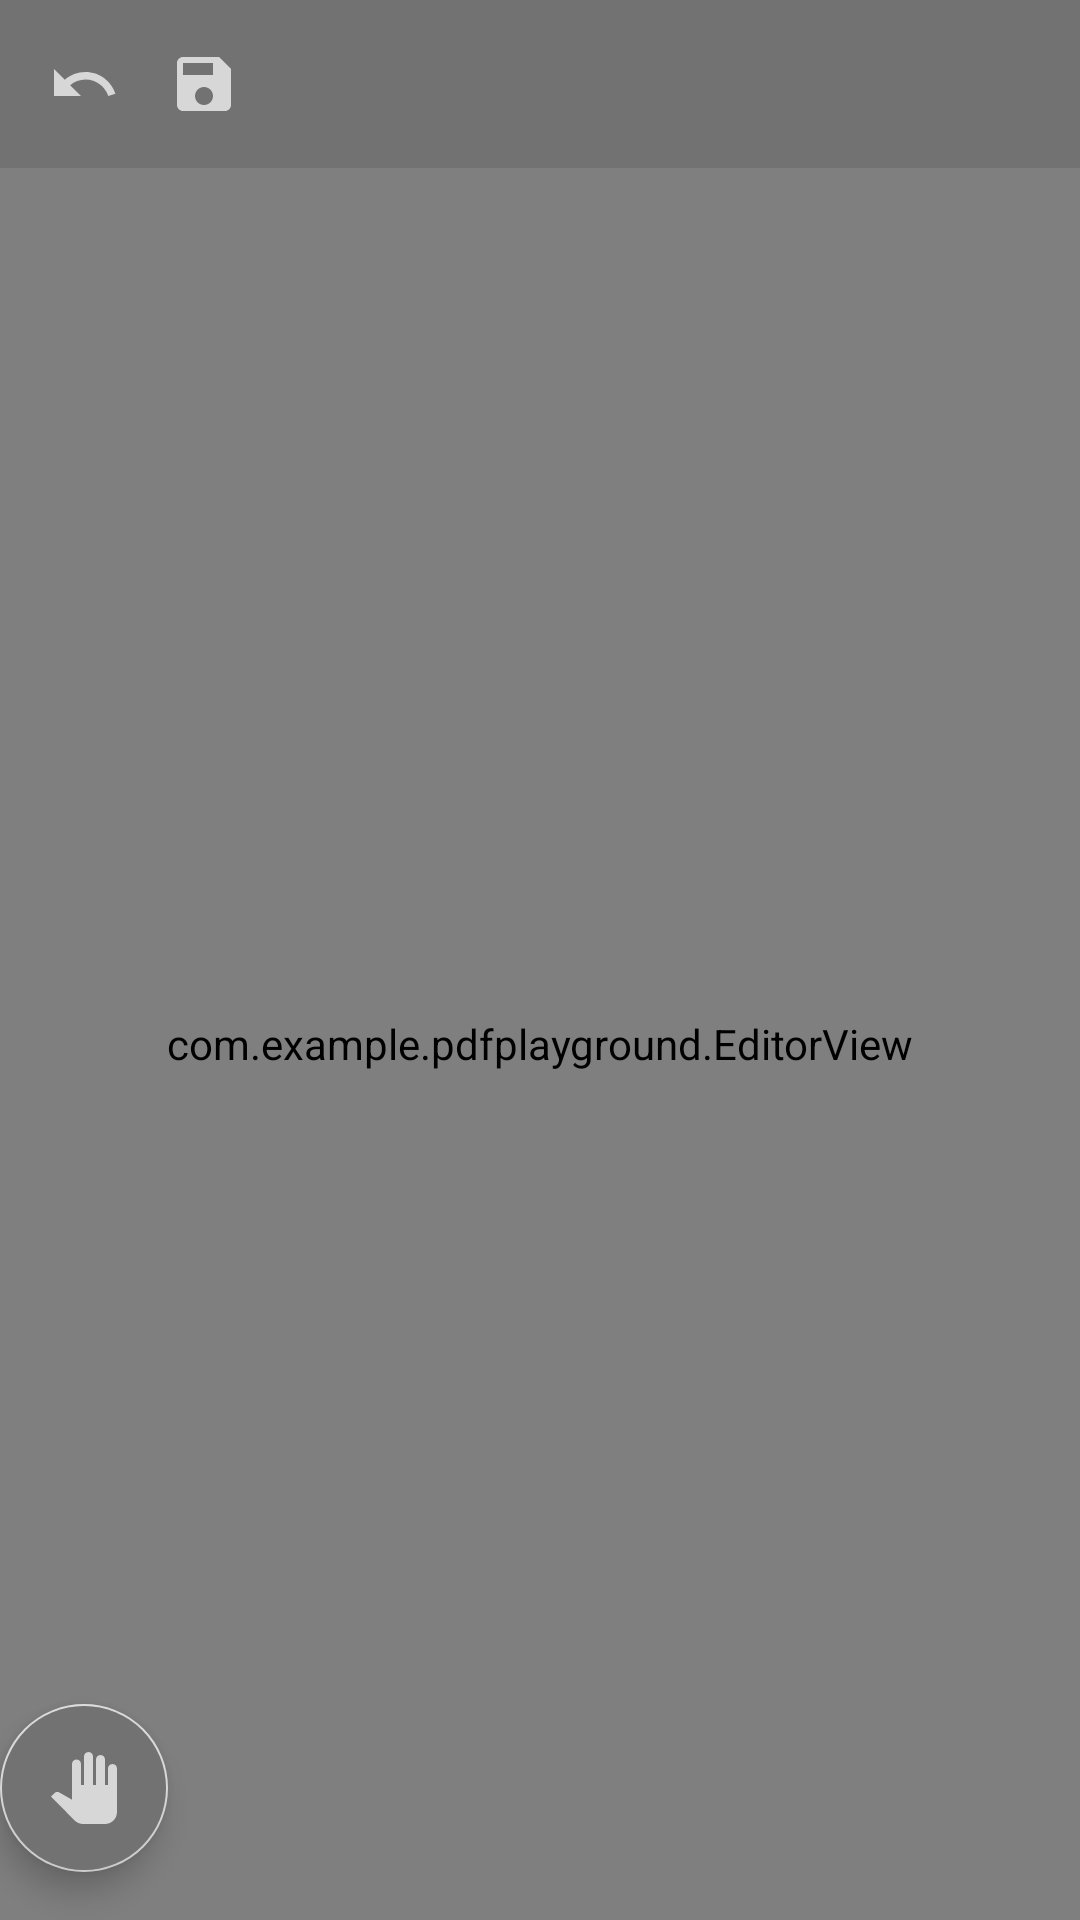

Layout XML and referenced resources for this Android screen:
<!-- AndroidManifest.xml: application theme Theme.PDFPlayground -->
<!-- res/layout/activity_editor.xml -->
<?xml version="1.0" encoding="utf-8"?>
<androidx.constraintlayout.widget.ConstraintLayout xmlns:android="http://schemas.android.com/apk/res/android"
    xmlns:app="http://schemas.android.com/apk/res-auto"
    xmlns:tools="http://schemas.android.com/tools"
    android:id="@+id/editorLayout"
    android:layout_width="match_parent"
    android:layout_height="match_parent"
    tools:context=".EditorActivity">

    <androidx.appcompat.widget.Toolbar
        android:id="@+id/editorToolbar"
        android:layout_width="match_parent"
        android:layout_height="wrap_content"
        android:background="@color/uiGray"
        android:theme="@style/ThemeOverlay.AppCompat.Dark.ActionBar"
        app:layout_constraintEnd_toEndOf="parent"
        app:layout_constraintHorizontal_bias="0.5"
        app:layout_constraintStart_toStartOf="parent"
        app:layout_constraintTop_toTopOf="parent"
        app:popupTheme="@style/ThemeOverlay.AppCompat.Light">

        <ImageButton
            android:id="@+id/undoButton"
            android:layout_width="wrap_content"
            android:layout_height="match_parent"
            android:src="@drawable/undo_icon"
            android:background="#00000000"
            android:onClick="onUndoClicked"/>

        <ImageButton
            android:layout_width="wrap_content"
            android:layout_height="match_parent"
            android:src="@drawable/save_icon"
            android:background="#00000000"
            android:paddingStart="16dp"
            android:onClick="onSaveClicked"/>
    </androidx.appcompat.widget.Toolbar>

    <com.example.pdfplayground.EditorView
        android:id="@+id/editorView"
        android:layout_width="match_parent"
        android:layout_height="0dp"
        app:layout_constraintBottom_toBottomOf="parent"
        app:layout_constraintTop_toBottomOf="@+id/editorToolbar" />

    <com.google.android.material.floatingactionbutton.FloatingActionButton
        android:id="@+id/toolTray"
        android:layout_width="wrap_content"
        android:layout_height="wrap_content"
        android:layout_marginVertical="16dp"
        android:layout_marginHorizontal="16dp"
        android:src="@drawable/pan_icon"
        android:onClick="onTrayClicked"
        android:backgroundTint="@color/uiGray"
        app:layout_constraintBottom_toBottomOf="parent"/>
</androidx.constraintlayout.widget.ConstraintLayout>
<!-- resources referenced by this layout -->
<resources>
  <color name="uiGray">#727272</color>
  <!-- drawable pan_icon (drawable) -->
  <vector android:height="24dp" android:tint="#D7D7D7"
      android:viewportHeight="24" android:viewportWidth="24"
      android:width="24dp" xmlns:android="http://schemas.android.com/apk/res/android">
      <path android:fillColor="@android:color/white" android:pathData="M23,5.5V20c0,2.2 -1.8,4 -4,4h-7.3c-1.08,0 -2.1,-0.43 -2.85,-1.19L1,14.83c0,0 1.26,-1.23 1.3,-1.25c0.22,-0.19 0.49,-0.29 0.79,-0.29c0.22,0 0.42,0.06 0.6,0.16C3.73,13.46 8,15.91 8,15.91V4c0,-0.83 0.67,-1.5 1.5,-1.5S11,3.17 11,4v7h1V1.5C12,0.67 12.67,0 13.5,0S15,0.67 15,1.5V11h1V2.5C16,1.67 16.67,1 17.5,1S19,1.67 19,2.5V11h1V5.5C20,4.67 20.67,4 21.5,4S23,4.67 23,5.5z"/>
  </vector>
  <!-- drawable save_icon (drawable) -->
  <vector android:height="24dp" android:tint="#D7D7D7"
      android:viewportHeight="24" android:viewportWidth="24"
      android:width="24dp" xmlns:android="http://schemas.android.com/apk/res/android">
      <path android:fillColor="@android:color/white" android:pathData="M17,3L5,3c-1.11,0 -2,0.9 -2,2v14c0,1.1 0.89,2 2,2h14c1.1,0 2,-0.9 2,-2L21,7l-4,-4zM12,19c-1.66,0 -3,-1.34 -3,-3s1.34,-3 3,-3 3,1.34 3,3 -1.34,3 -3,3zM15,9L5,9L5,5h10v4z"/>
  </vector>
  <!-- drawable undo_icon (drawable) -->
  <vector android:autoMirrored="true" android:height="24dp"
      android:tint="#D7D7D7" android:viewportHeight="24"
      android:viewportWidth="24" android:width="24dp" xmlns:android="http://schemas.android.com/apk/res/android">
      <path android:fillColor="@android:color/white" android:pathData="M12.5,8c-2.65,0 -5.05,0.99 -6.9,2.6L2,7v9h9l-3.62,-3.62c1.39,-1.16 3.16,-1.88 5.12,-1.88 3.54,0 6.55,2.31 7.6,5.5l2.37,-0.78C21.08,11.03 17.15,8 12.5,8z"/>
  </vector>
  <style name="Theme.PDFPlayground" parent="Theme.MaterialComponents.DayNight.NoActionBar">
          
          <item name="colorPrimary">@color/uiGray2</item>
          <item name="colorPrimaryVariant">@color/uiGray</item>
          <item name="colorOnPrimary">@color/uiText</item>
          
          <item name="colorSecondary">@color/uiText</item>
          <item name="colorSecondaryVariant">@color/uiText</item>
          <item name="colorOnSecondary">@color/uiText</item>
          
          <item name="android:statusBarColor">?attr/colorPrimaryVariant</item>
          
          <item name="android:actionOverflowButtonStyle">@style/OverflowButtonStyle</item>
      </style>
  <color name="uiGray2">#909090</color>
  <color name="uiText">#D7D7D7</color>
  <style name="OverflowButtonStyle" parent="Widget.AppCompat.ActionButton.Overflow">
          <item name="tint">@color/uiText</item>
      </style>
</resources>
